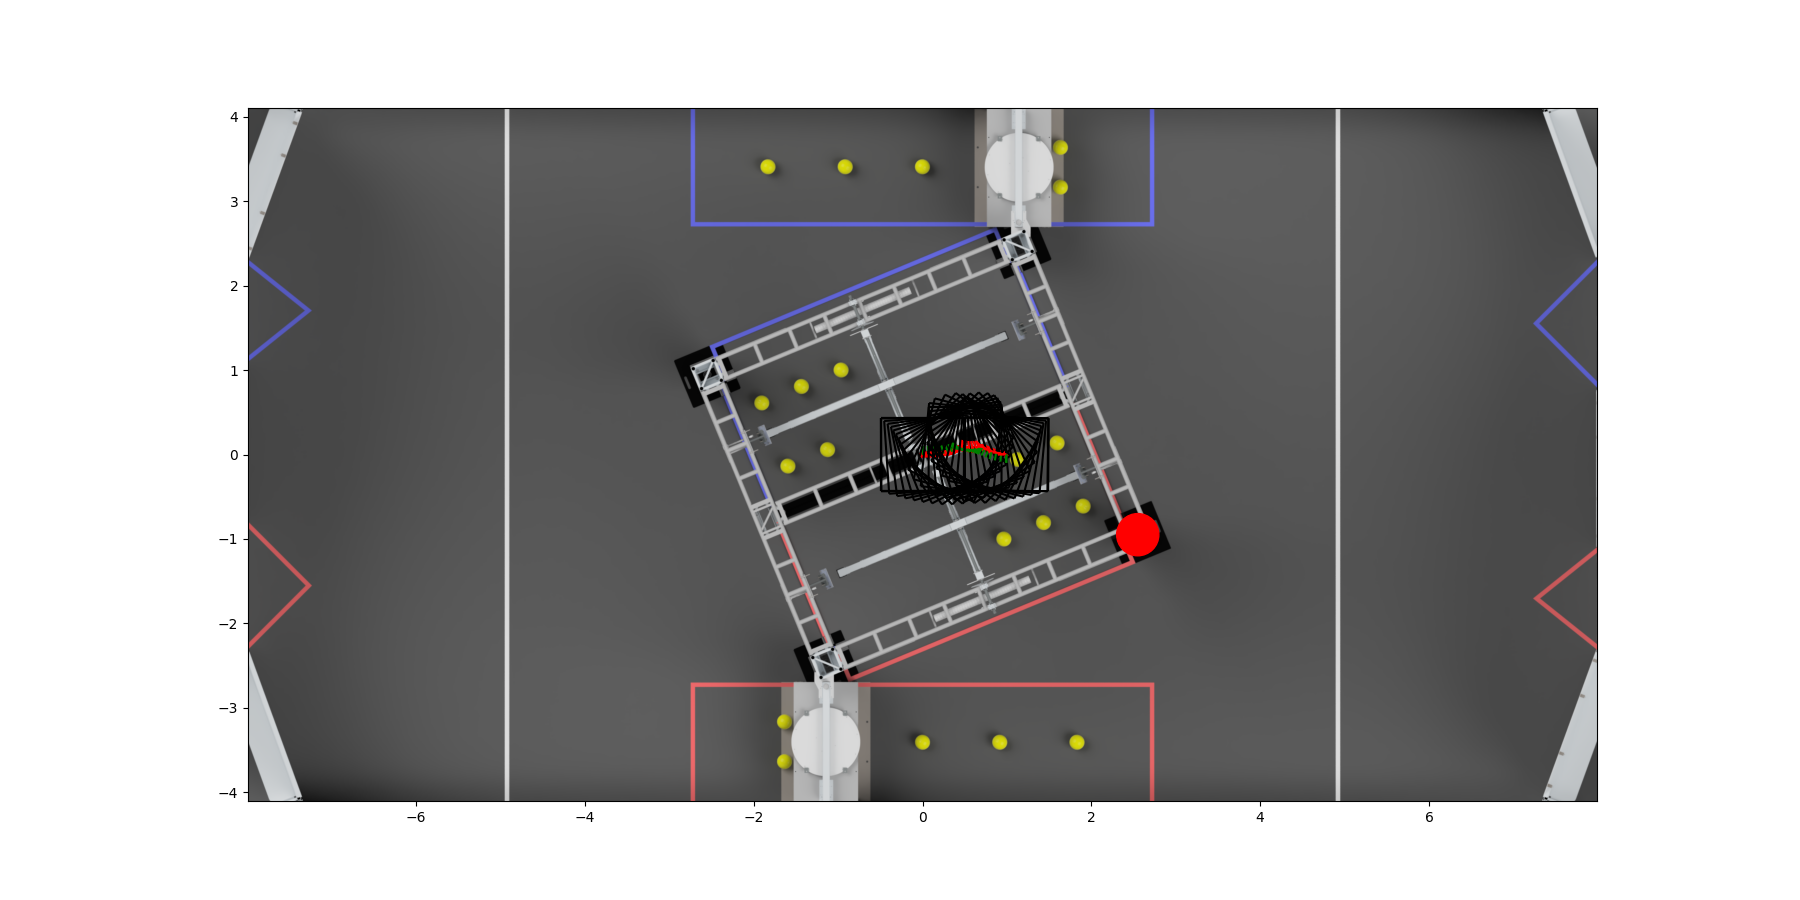

The table this chart was drawn from, first rows:
0.0, 0.0, 0.0, 0.0, 0.0, 0.0, 0.0, 0.0
0.02, 0.0, 0.0, -5.863668522580266e-31, 0.01105, -9.540584795241534e-12, 0.01081, 0.0
0.04, 0.0, 0.0, -1.1727337045160531e-30, 0.02211, -1.9081169590483067e-11, 0.02162, 0.0
0.06, 0.0, 0.0, -1.7591005567740796e-30, 0.03316, -2.86217543857246e-11, 0.03244, 0.0
0.08, 0.0, 0.0, -2.3454674090321063e-30, 0.04421, -3.8162339180966135e-11, 0.04325, 0.0
0.1, 0.0, 0.0, -2.9318342612901326e-30, 0.05527, -4.770292397620767e-11, 0.05406, 0.0
0.12, 0.0, 0.0, -3.518201113548159e-30, 0.06632, -5.72435087714492e-11, 0.06487, 0.0
0.14, 0.0, 0.0, -4.104567965806186e-30, 0.07737, -6.678409356669074e-11, 0.07569, 0.0
0.16, 0.0, 0.0, -4.6909348180642125e-30, 0.08843, -7.632467836193227e-11, 0.0865, 0.0
0.18, 0.0, 0.0, -5.2773016703222385e-30, 0.09948, -8.58652631571738e-11, 0.09731, 0.0
0.2, 0.0, 0.0, -5.863668522580265e-30, 0.1105, -9.540584795241534e-11, 0.1081, 0.0
0.22, 0.0, 0.0, -6.450035374838291e-30, 0.1216, -1.0494643274765687e-10, 0.1189, 0.0
0.24, 0.0, 0.0, -7.036402227096318e-30, 0.1326, -1.144870175428984e-10, 0.1297, 0.0
0.26, 0.0, 0.0, -7.622769079354344e-30, 0.1437, -1.2402760233813994e-10, 0.1406, 0.0
0.28, 0.0, 0.0, -8.209135931612372e-30, 0.1547, -1.3356818713338148e-10, 0.1514, 0.0
0.3, 0.0, 0.0, -8.795502783870398e-30, 0.1658, -1.43108771928623e-10, 0.1622, 0.0
0.32, 0.0, 0.0, -9.381869636128425e-30, 0.1769, -1.5264935672386454e-10, 0.173, 0.0
0.34, 0.0, 0.0, -9.968236488386451e-30, 0.1879, -1.6218994151910608e-10, 0.1838, 0.0
0.36, 0.0, 0.0, -1.0554603340644477e-29, 0.199, -1.717305263143476e-10, 0.1946, 0.0
0.38, 0.0, 0.0, -1.1140970192902504e-29, 0.21, -1.8127111110958914e-10, 0.2054, 0.0
0.4, 0.0, 0.0, -1.172733704516053e-29, 0.2211, -1.9081169590483068e-10, 0.2162, 0.0
0.42, 0.0, 0.0, -1.2313703897418556e-29, 0.2321, -2.003522807000722e-10, 0.2271, 0.0
0.44, 0.0, 0.0, -1.2900070749676582e-29, 0.2432, -2.0989286549531374e-10, 0.2379, 0.0
0.46, 0.0, 0.0, -1.348643760193461e-29, 0.2542, -2.1943345029055528e-10, 0.2487, 0.0
0.48, 0.0, 0.0, -1.4072804454192637e-29, 0.2653, -2.289740350857968e-10, 0.2595, 0.0
0.5, 0.0, 0.0, -1.4659171306450663e-29, 0.2763, -2.3851461988103834e-10, 0.2703, 0.0
0.52, 0.0, 0.0, -1.524553815870869e-29, 0.2874, -2.480552046762799e-10, 0.2811, 0.0
0.54, 0.0, 0.0, -1.5831905010966717e-29, 0.2984, -2.575957894715214e-10, 0.2919, 0.0
0.56, 0.0, 0.0, -1.6418271863224743e-29, 0.3095, -2.6713637426676296e-10, 0.3027, 0.0
0.58, 0.0, 0.0, -1.7004638715482767e-29, 0.3206, -2.7667695906200445e-10, 0.3136, 0.0
0.6, 0.005354, -4.620785823604614e-12, 0.005237, 0.3209, 0.001426, 0.3192, 0.0
0.62, 0.0118, -1.018672683292506e-11, 0.01154, 0.3191, 0.003143, 0.3238, 0.0
0.64, 0.01825, -1.5752667842245506e-11, 0.01785, 0.3173, 0.00486, 0.3285, 0.0
0.66, 0.0247, -2.1318608851565953e-11, 0.02416, 0.3154, 0.006578, 0.3331, 0.0
0.68, 0.03115, -2.68845498608864e-11, 0.03047, 0.3136, 0.008295, 0.3377, 0.0
0.7, 0.0376, -3.2450490870206845e-11, 0.03678, 0.3118, 0.01001, 0.3423, 0.0
0.72, 0.04405, -3.801643187952726e-11, 0.04308, 0.31, 0.01173, 0.3469, 0.0
0.74, 0.05049, -4.358237288884771e-11, 0.04939, 0.3081, 0.01345, 0.3515, 0.0
0.76, 0.05694, -4.9148313898168156e-11, 0.0557, 0.3063, 0.01516, 0.3561, 0.0
0.78, 0.06339, -5.4714254907488603e-11, 0.06201, 0.3045, 0.01688, 0.3608, 0.0
0.8, 0.06984, -6.028019591680904e-11, 0.06831, 0.3027, 0.0186, 0.3654, 0.0
0.82, 0.07629, -6.58461369261295e-11, 0.07462, 0.3008, 0.02032, 0.37, 0.0
0.84, 0.08274, -7.141207793544991e-11, 0.08093, 0.299, 0.02203, 0.3746, 0.0
0.86, 0.08919, -7.697801894477035e-11, 0.08724, 0.2972, 0.02375, 0.3792, 0.0
0.88, 0.09563, -8.254395995409081e-11, 0.09355, 0.2954, 0.02547, 0.3838, 0.0
0.9, 0.1021, -8.810990096341125e-11, 0.09985, 0.2935, 0.02719, 0.3885, 0.0
0.92, 0.1085, -9.367584197273169e-11, 0.1062, 0.2917, 0.0289, 0.3931, 0.0
0.94, 0.115, -9.924178298205215e-11, 0.1125, 0.2899, 0.03062, 0.3977, 0.0
0.96, 0.1214, -1.0480772399137256e-10, 0.1188, 0.2881, 0.03234, 0.4023, 0.0
0.98, 0.1279, -1.10373665000693e-10, 0.1251, 0.2862, 0.03405, 0.4069, 0.0
1.0, 0.1343, -1.1593960601001346e-10, 0.1314, 0.2844, 0.03577, 0.4115, 0.0
1.02, 0.1408, -1.215055470193339e-10, 0.1377, 0.2826, 0.03749, 0.4161, 0.0
1.04, 0.1472, -1.2707148802865435e-10, 0.144, 0.2807, 0.03921, 0.4208, 0.0
1.06, 0.1537, -1.326374290379748e-10, 0.1503, 0.2789, 0.04092, 0.4254, 0.0
1.08, 0.1601, -1.3820337004729523e-10, 0.1566, 0.2771, 0.04264, 0.43, 0.0
1.1, 0.1666, -1.4376931105661569e-10, 0.1629, 0.2753, 0.04436, 0.4346, 0.0
1.12, 0.173, -1.4933525206593614e-10, 0.1692, 0.2734, 0.04608, 0.4392, 0.0
1.14, 0.1795, -1.5490119307525657e-10, 0.1755, 0.2716, 0.04779, 0.4438, 0.0
1.16, 0.1859, -1.6046713408457697e-10, 0.1819, 0.2698, 0.04951, 0.4485, 0.0
1.18, 0.1917, 0.0006616, 0.1899, 0.2666, 0.05064, 0.4555, 0.0
1.2, 0.197, 0.001663, 0.1989, 0.2627, 0.05146, 0.4638, 0.0
... 231 more rows
